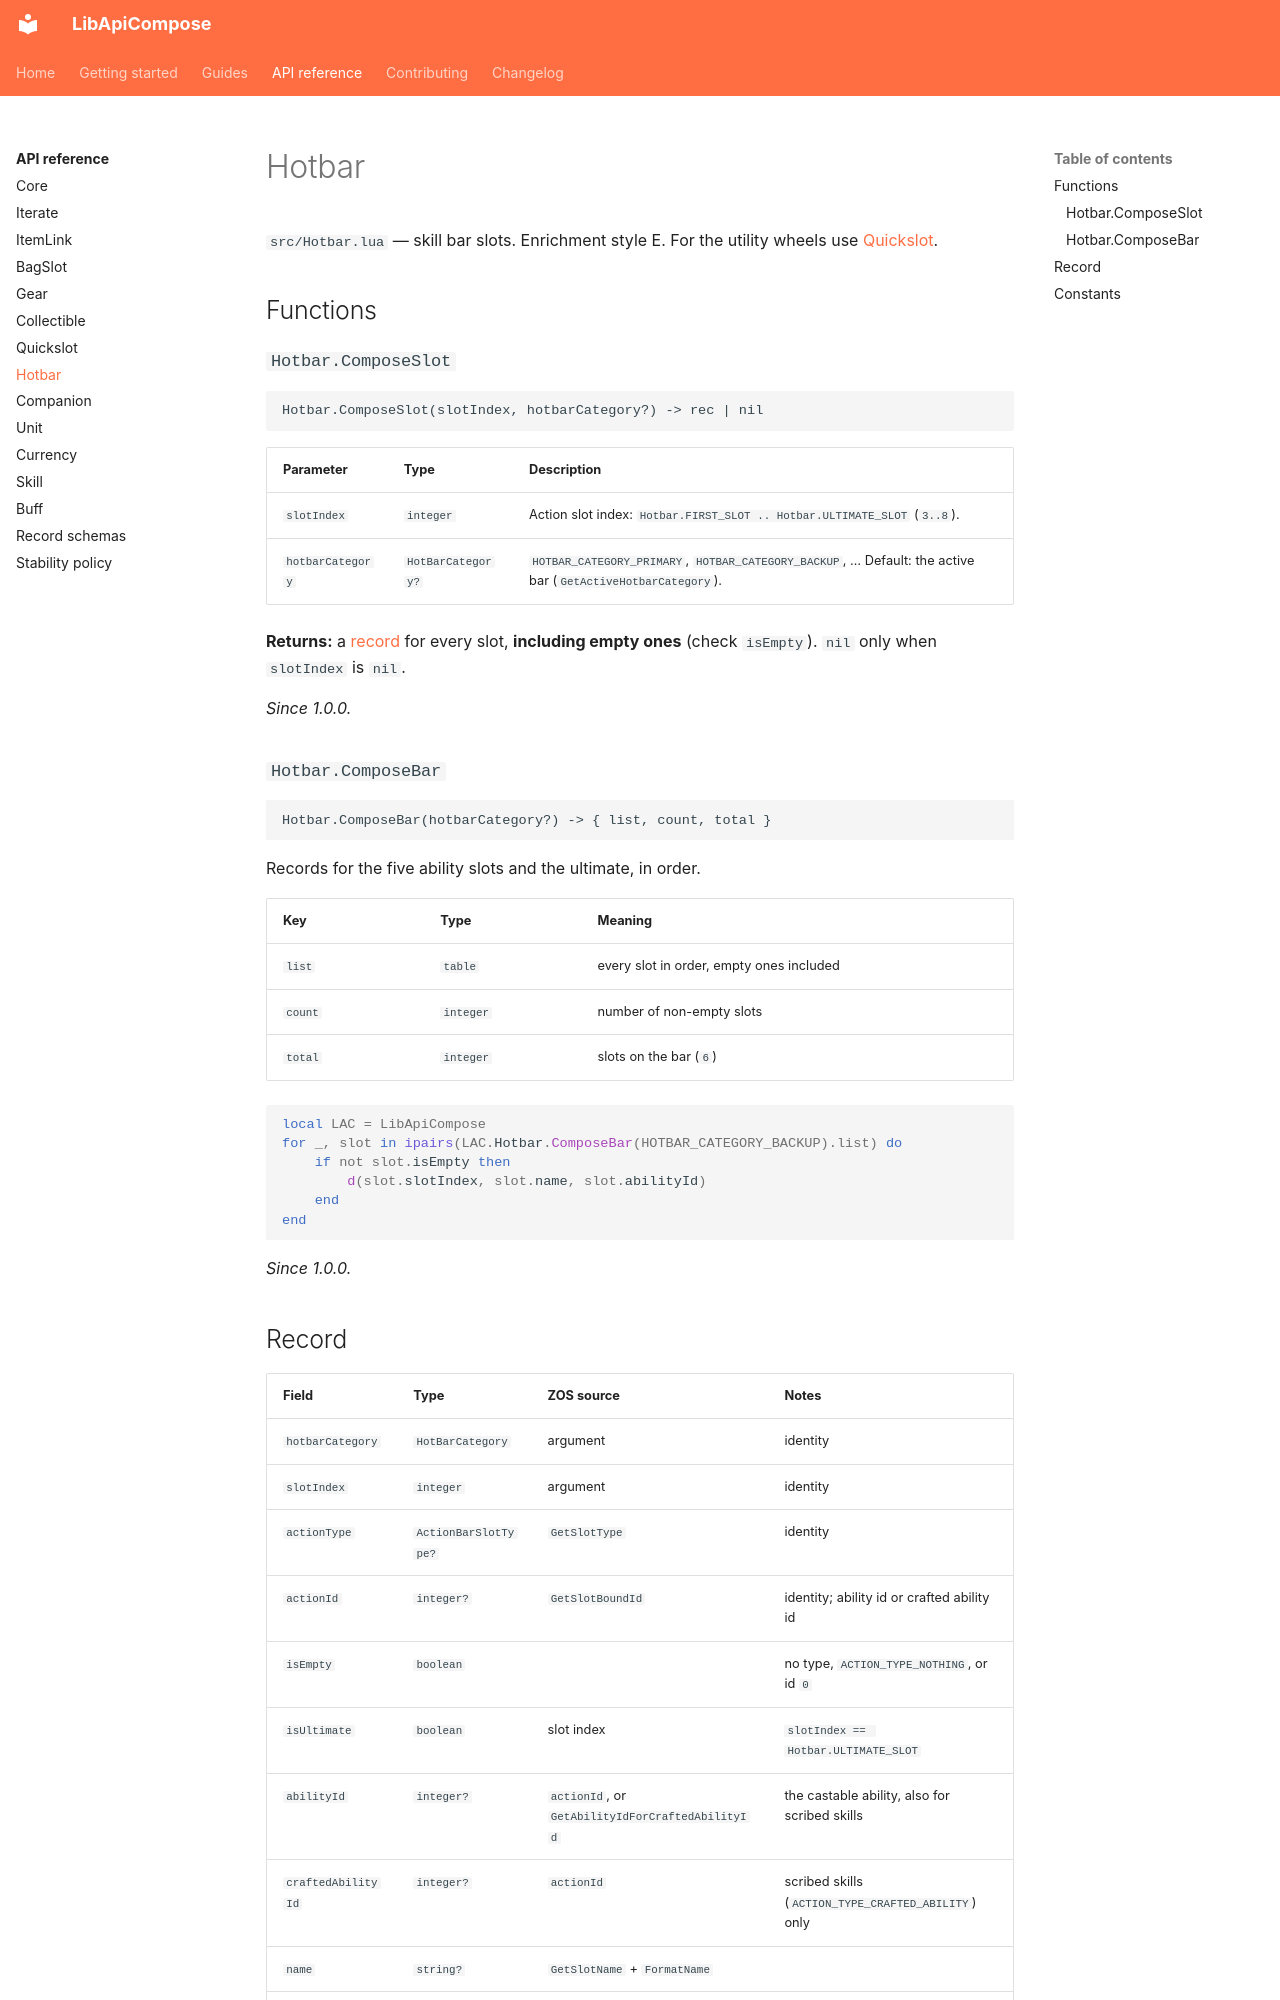

repository: solaegis/lib-api-compose · page: reference/hotbar/index.html · generator: mkdocs

# Hotbar

`src/Hotbar.lua` — skill bar slots. Enrichment style E. For the utility wheels use [Quickslot](quickslot.md).

## Functions

### `Hotbar.ComposeSlot`

```text
Hotbar.ComposeSlot(slotIndex, hotbarCategory?) -> rec | nil
```

| Parameter | Type | Description |
|---|---|---|
| `slotIndex` | `integer` | Action slot index: `Hotbar.FIRST_SLOT .. Hotbar.ULTIMATE_SLOT` (`3..8`). |
| `hotbarCategory` | `HotBarCategory?` | `HOTBAR_CATEGORY_PRIMARY`, `HOTBAR_CATEGORY_BACKUP`, … Default: the active bar (`GetActiveHotbarCategory`). |

**Returns:** a [record](#record) for every slot, **including empty ones** (check `isEmpty`). `nil` only when
`slotIndex` is `nil`.

*Since 1.0.0.*

### `Hotbar.ComposeBar`

```text
Hotbar.ComposeBar(hotbarCategory?) -> { list, count, total }
```

Records for the five ability slots and the ultimate, in order.

| Key | Type | Meaning |
|---|---|---|
| `list` | `table` | every slot in order, empty ones included |
| `count` | `integer` | number of non-empty slots |
| `total` | `integer` | slots on the bar (`6`) |

```lua
local LAC = LibApiCompose
for _, slot in ipairs(LAC.Hotbar.ComposeBar(HOTBAR_CATEGORY_BACKUP).list) do
    if not slot.isEmpty then
        d(slot.slotIndex, slot.name, slot.abilityId)
    end
end
```

*Since 1.0.0.*
